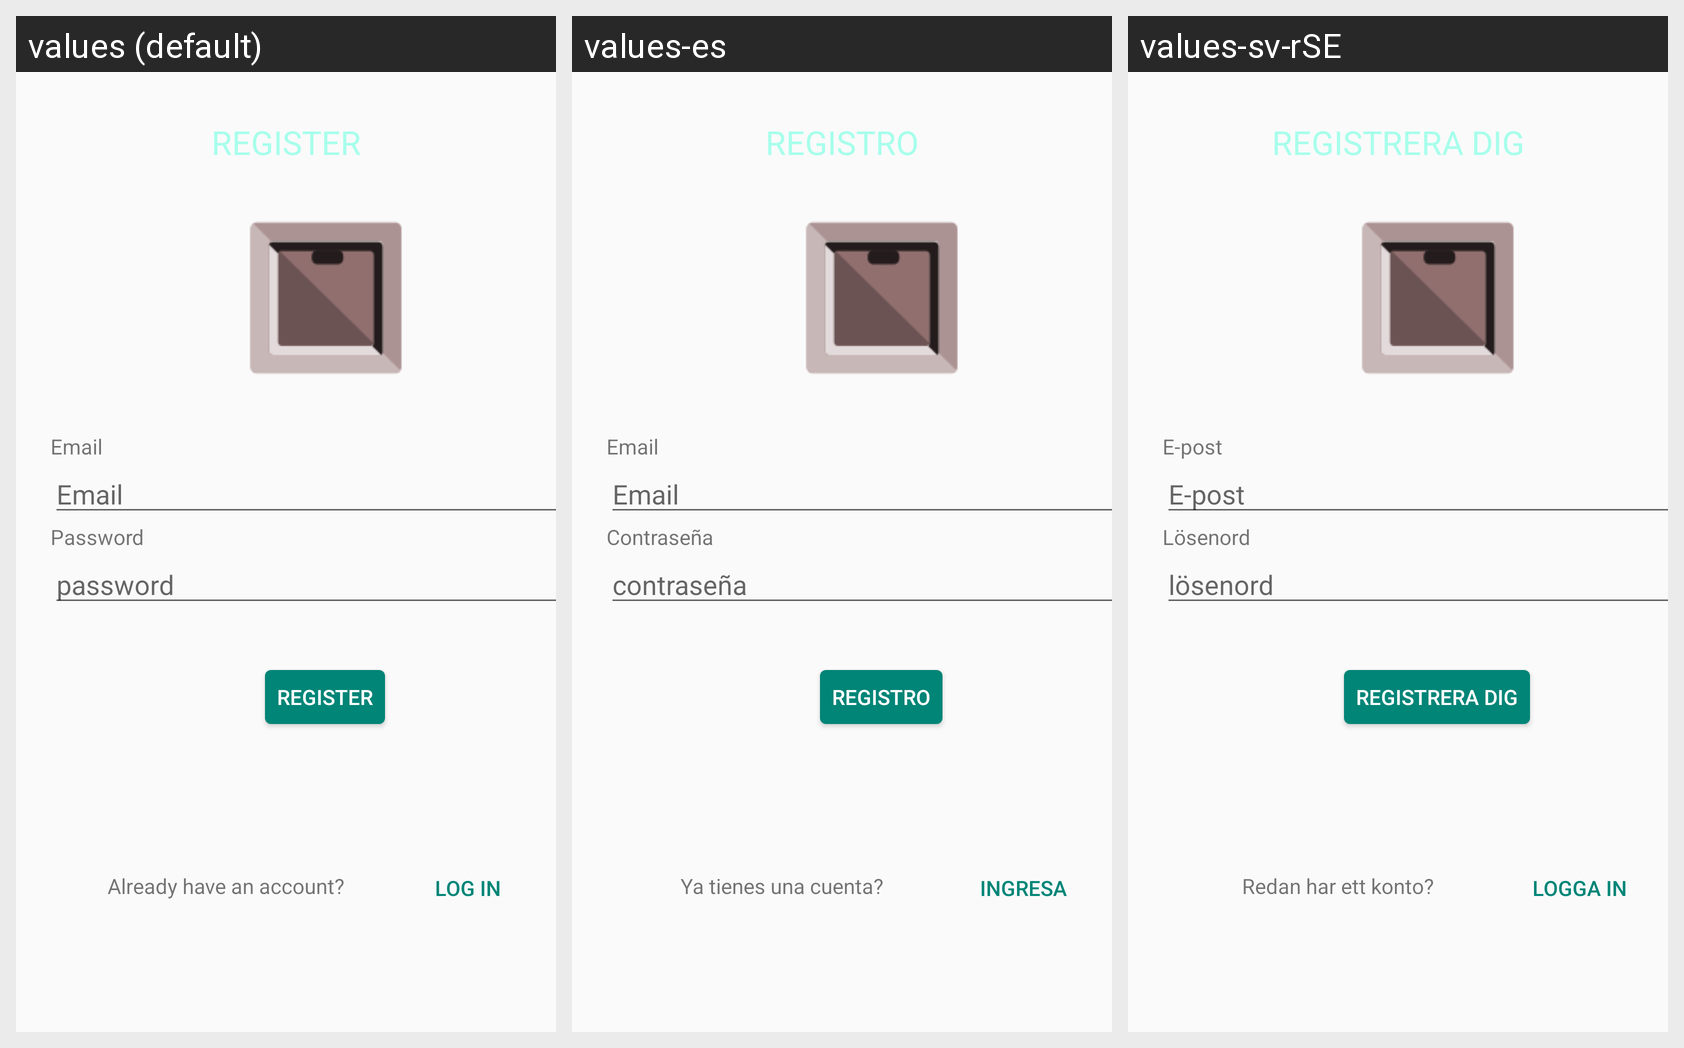

For this localized Android screen grid, give each drawn string resource with its value in every locale shown.
Android screen res/layout/fragment_register.xml rendered under 3 locales, left to right: values (default), values-es, values-sv-rSE. Device: Nexus 5 (rendered at 1080×1920; each locale shown at half size, 540×960, under a caption strip naming it); theme PlaceHolderTheme.
Strings drawn on this screen, with the default value and each locale's value (text and hints the layout hard-codes, and strings that could not be matched under every locale, appear in the picture but are not listed):

email_tag
  values: Email
  values-es: Email
  values-sv-rSE: E-post

password_tag
  values: Password
  values-es: Contraseña
  values-sv-rSE: Lösenord

password_hint
  values: password
  values-es: contraseña
  values-sv-rSE: lösenord

register_button
  values: REGISTER
  values-es: REGISTRO
  values-sv-rSE: REGISTRERA DIG

log_in
  values: Log in
  values-es: Ingresa
  values-sv-rSE: Logga in

log_in_text
  values: Already have an account?
  values-es: Ya tienes una cuenta?
  values-sv-rSE: Redan har ett konto?
